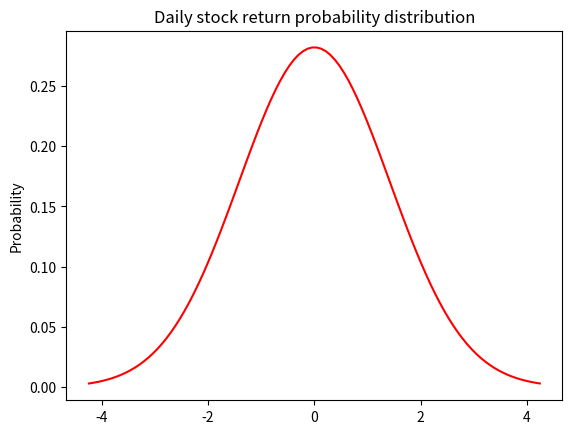

Python code for this plot:
import matplotlib.pyplot as plt
import numpy as np
import scipy.stats as stats
import math

mu = 0
variance = 2
sigma = math.sqrt(variance)
x = np.linspace(mu - 3*sigma, mu + 3*sigma, 100)
plt.plot(x, stats.norm.pdf(x, mu, sigma),color='red')
plt.title('Daily stock return probability distribution')
plt.ylabel('Probability')
plt.show()